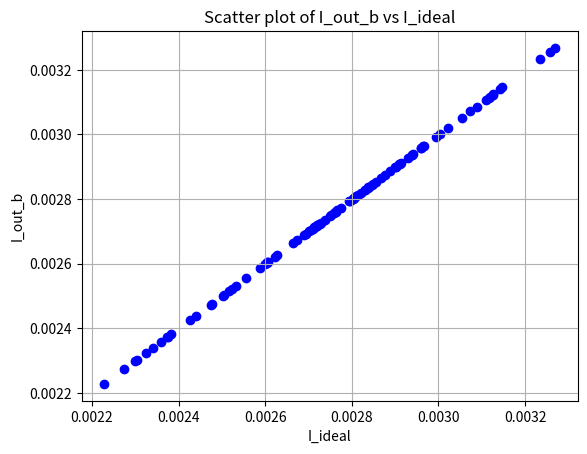

The script that saved this image:
import numpy as np
import matplotlib.pyplot as plt


N = 100
R_wire = 10
G_wire = 1 / R_wire


def calculate_Iout_b(V_in, G, R_wire):
    Iout_b = np.sum(V_in * G / (1 + G * R_wire))
    return Iout_b


V_in = np.random.uniform(0, 1, N)
G = np.random.uniform(10e-6, 100e-6, N)


Iout_b = calculate_Iout_b(V_in, G, R_wire)


I_ideal = np.sum(V_in * G)


Iout_results = []
Iideal_results = []

print("Total output current Iout_b:", Iout_b)

for _ in range(100):
    V_in_test = np.random.uniform(0, 1, N)
    G_test = np.random.uniform(10e-6, 100e-6, N)
    I_out_test = calculate_Iout_b(V_in_test, G_test, R_wire)
    I_ideal_test = np.sum(V_in_test * G_test)
    Iout_results.append(I_out_test)
    Iideal_results.append(I_ideal_test)


plt.scatter(Iideal_results, Iout_results, color='blue')
plt.xlabel('I_ideal')
plt.ylabel('I_out_b')
plt.title('Scatter plot of I_out_b vs I_ideal')
plt.grid(True)
plt.show()